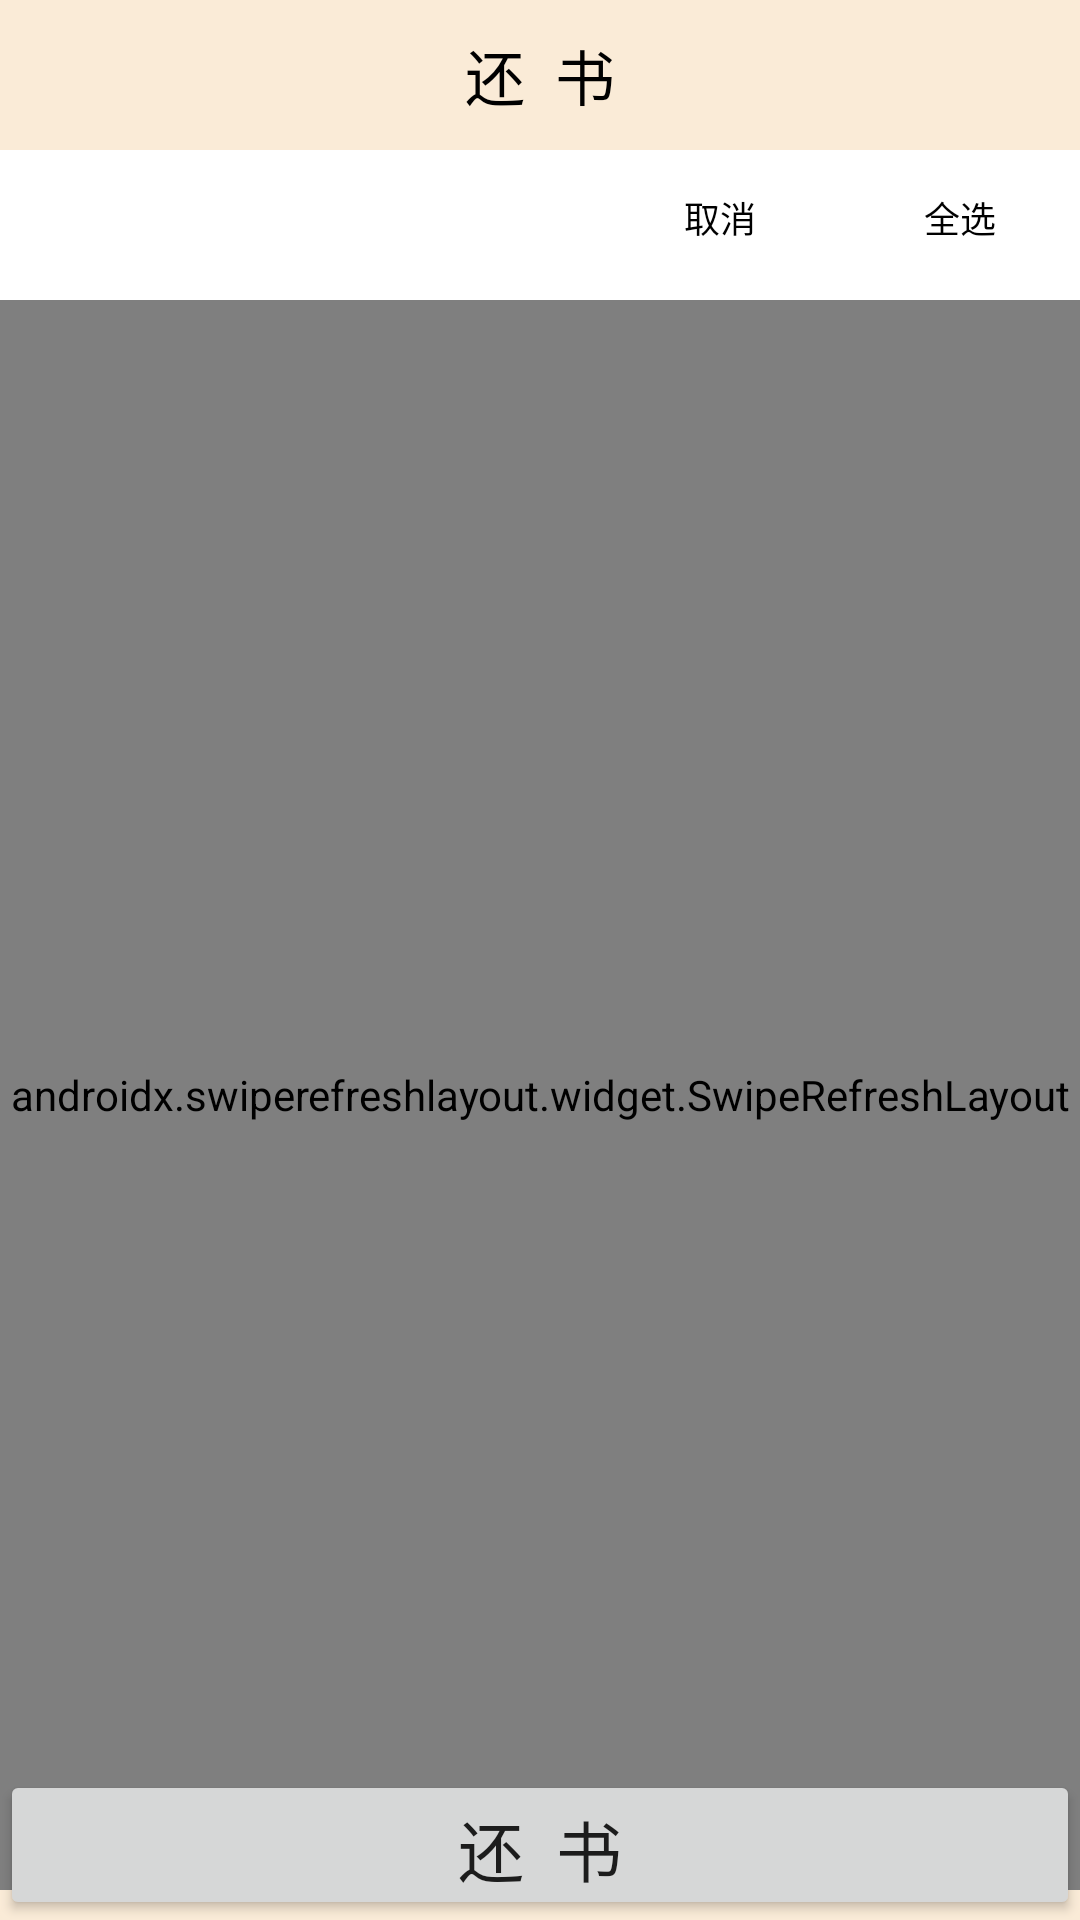

Produce the Android XML layout that renders to this screen, including the resource entries it uses.
<!-- AndroidManifest.xml: application theme Theme.BookSys -->
<!-- res/layout/fragment_user_lend.xml -->
<?xml version="1.0" encoding="utf-8"?>
<LinearLayout xmlns:android="http://schemas.android.com/apk/res/android"
    android:layout_width="match_parent"
    android:layout_height="match_parent"
    android:background="#FAEBD7"
    android:gravity="center"
    android:orientation="vertical">

    <FrameLayout
        android:layout_width="match_parent"
        android:layout_height="match_parent">

        <LinearLayout
            android:layout_width="match_parent"
            android:layout_height="match_parent"
            android:orientation="vertical"
            android:paddingBottom="10dp">

            <LinearLayout
                android:layout_width="match_parent"
                android:layout_height="50dp"
                android:background="#FAEBD7"
                android:gravity="right"
                android:orientation="horizontal">

                <TextView
                    android:text="还  书"

                    android:layout_width="wrap_content"
                    android:layout_height="match_parent"
                    android:layout_gravity="center"
                    android:layout_weight="10"
                    android:gravity="center"
                    android:textColor="@color/black"
                    android:textSize="20dp" />

                <ImageButton
                    android:id="@+id/edit"
                    android:layout_width="wrap_content"
                    android:layout_height="wrap_content"
                    android:layout_gravity="bottom"
                    android:src="@drawable/menu"
                    android:background="@null" />

            </LinearLayout>
            <LinearLayout
                android:id="@+id/edit_layout"
                android:layout_width="match_parent"
                android:layout_height="50dp"
                android:gravity="right"
                android:background="@color/white"
                android:orientation="horizontal">

                <Button
                    android:layout_width="80dp"
                    android:layout_height="55dp"
                    android:background="@null"
                    android:id="@+id/no_select"
                    android:gravity="center"
                    android:layout_gravity="bottom"
                    android:text="取消"
                    android:textSize="12dp"
                    android:textColor="@color/black" />
                <Button
                    android:layout_width="80dp"
                    android:layout_height="55dp"
                    android:background="@null"
                    android:id="@+id/select_all"
                    android:gravity="center"
                    android:layout_gravity="bottom"
                    android:text="全选"
                    android:textSize="12dp"
                    android:textColor="@color/black" />

            </LinearLayout>

            <androidx.swiperefreshlayout.widget.SwipeRefreshLayout
                android:id="@+id/lend_refresh"
                android:layout_width="match_parent"
                android:layout_height="match_parent">
                <androidx.recyclerview.widget.RecyclerView
                    android:id="@+id/user_return_recyclerView"
                    android:layout_width="match_parent"
                    android:layout_height="match_parent">

                </androidx.recyclerview.widget.RecyclerView>

            </androidx.swiperefreshlayout.widget.SwipeRefreshLayout>









        </LinearLayout>



        <LinearLayout style="@style/lend_or_return_layout">
            <Button
                android:id="@+id/lend"
                style="@style/lend_or_return_button"
                android:text="还  书" />
        </LinearLayout>

    </FrameLayout>



</LinearLayout>
<!-- resources referenced by this layout -->
<resources>
  <style name="lend_or_return_button">
          <item name="android:layout_width">match_parent</item>
          <item name="android:layout_height">match_parent</item>
          <item name="android:gravity">center</item>
          <item name="android:foregroundGravity">bottom</item>
          <item name="android:textSize">22dp</item>
      </style>
  
  
  
      搜索Edit
  <style name="lend_or_return_layout">
          <item name="android:layout_width">match_parent</item>
          <item name="android:layout_height">50dp</item>
          <item name="android:layout_gravity">bottom</item>
          <item name="android:background">@null</item>
          <item name="android:foreground">@null</item>
      </style>
  
  
      借书或还书Button
  <style name="Theme.BookSys" parent="Theme.MaterialComponents.DayNight.NoActionBar">
          
          <item name="colorPrimary">@color/purple_500</item>
          <item name="colorPrimaryVariant">@color/purple_700</item>
          <item name="colorOnPrimary">@color/white</item>
          
          <item name="colorSecondary">@color/teal_200</item>
          <item name="colorSecondaryVariant">@color/teal_700</item>
          <item name="colorOnSecondary">@color/black</item>
          
          <item name="android:statusBarColor" tools:targetApi="l">?attr/colorPrimaryVariant</item>
          
      </style>
  <!-- not gathered from this repository: default colours our renderer supplied (Android Studio template values) -->
  <color name="purple_500">#FF6200EE</color>
  <color name="purple_700">#FF3700B3</color>
  <color name="teal_200">#FF03DAC5</color>
  <color name="teal_700">#FF018786</color>
  <color name="black">#FF000000</color>
  <color name="white">#FFFFFFFF</color>
</resources>
